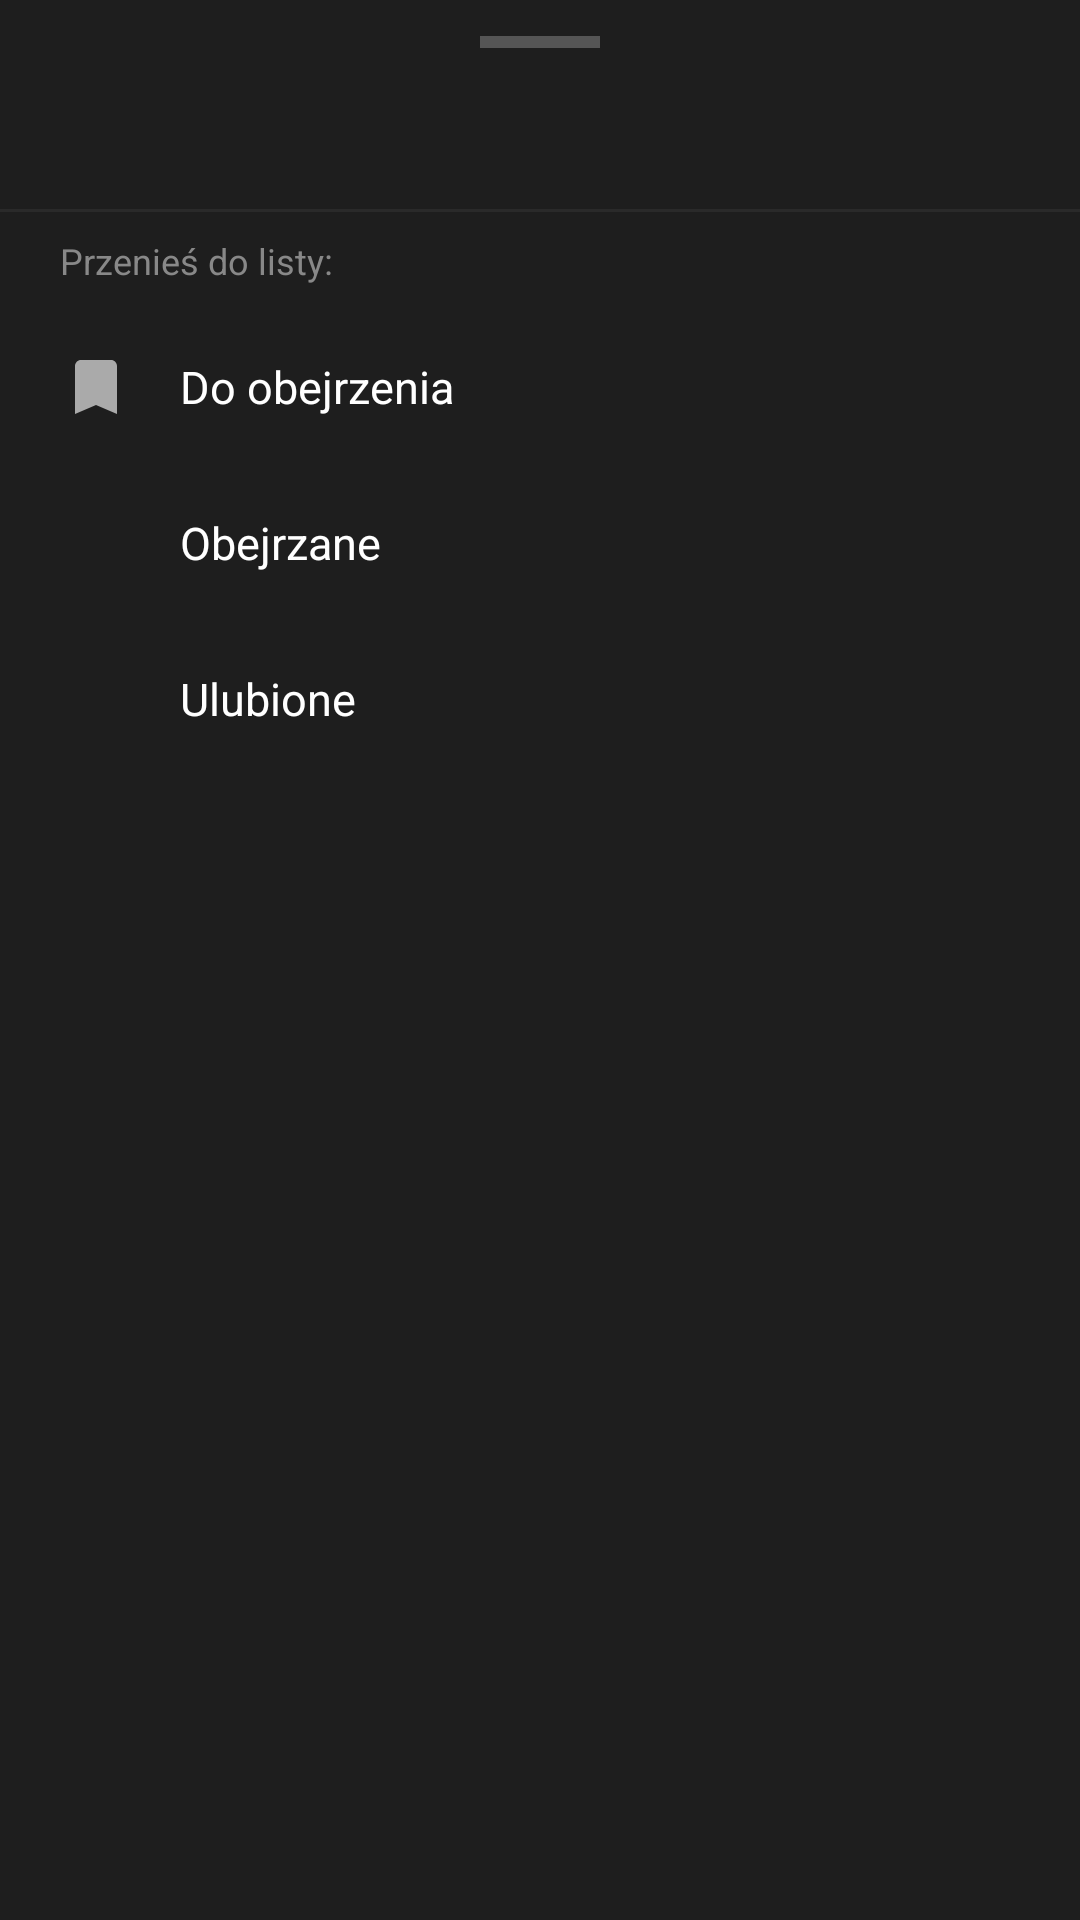

The Android layout XML behind this screen, and the referenced resources:
<!-- AndroidManifest.xml: application theme Theme.MovieApp -->
<!-- res/layout/bottom_sheet_move_to_list.xml -->
<?xml version="1.0" encoding="utf-8"?>
<LinearLayout
    xmlns:android="http://schemas.android.com/apk/res/android"
    android:layout_width="match_parent"
    android:layout_height="wrap_content"
    android:orientation="vertical"
    android:background="#1E1E1E"
    android:paddingBottom="24dp">

    
    <View
        android:layout_width="40dp"
        android:layout_height="4dp"
        android:layout_gravity="center_horizontal"
        android:layout_marginTop="12dp"
        android:layout_marginBottom="8dp"
        android:background="#555555"/>

    
    <TextView
        android:id="@+id/movieTitle"
        android:layout_width="match_parent"
        android:layout_height="wrap_content"
        android:textColor="#FFFFFF"
        android:textSize="16sp"
        android:textStyle="bold"
        android:paddingHorizontal="20dp"
        android:paddingVertical="12dp"
        android:maxLines="1"
        android:ellipsize="end"/>

    <View
        android:layout_width="match_parent"
        android:layout_height="1dp"
        android:background="#2A2A2A"
        android:layout_marginBottom="8dp"/>

    <TextView
        android:layout_width="match_parent"
        android:layout_height="wrap_content"
        android:text="Przenieś do listy:"
        android:textColor="#888888"
        android:textSize="12sp"
        android:paddingHorizontal="20dp"
        android:paddingBottom="8dp"/>

    
    <LinearLayout
        android:id="@+id/btnMoveWatchlist"
        android:layout_width="match_parent"
        android:layout_height="52dp"
        android:orientation="horizontal"
        android:gravity="center_vertical"
        android:paddingHorizontal="20dp"
        android:background="?attr/selectableItemBackground">

        <ImageView
            android:layout_width="24dp"
            android:layout_height="24dp"
            android:src="@drawable/ic_watchlist"
            android:tint="#AAAAAA"
            android:layout_marginEnd="16dp"/>

        <TextView
            android:layout_width="wrap_content"
            android:layout_height="wrap_content"
            android:text="Do obejrzenia"
            android:textColor="#FFFFFF"
            android:textSize="15sp"/>

        <View android:layout_width="0dp" android:layout_height="0dp" android:layout_weight="1"/>

        <ImageView
            android:id="@+id/checkWatchlist"
            android:layout_width="20dp"
            android:layout_height="20dp"
            android:src="@drawable/ic_watched"
            android:tint="#E50914"
            android:visibility="gone"/>

    </LinearLayout>

    
    <LinearLayout
        android:id="@+id/btnMoveWatched"
        android:layout_width="match_parent"
        android:layout_height="52dp"
        android:orientation="horizontal"
        android:gravity="center_vertical"
        android:paddingHorizontal="20dp"
        android:background="?attr/selectableItemBackground">

        <ImageView
            android:layout_width="24dp"
            android:layout_height="24dp"
            android:src="@drawable/ic_watched"
            android:tint="#AAAAAA"
            android:layout_marginEnd="16dp"/>

        <TextView
            android:layout_width="wrap_content"
            android:layout_height="wrap_content"
            android:text="Obejrzane"
            android:textColor="#FFFFFF"
            android:textSize="15sp"/>

        <View android:layout_width="0dp" android:layout_height="0dp" android:layout_weight="1"/>

        <ImageView
            android:id="@+id/checkWatched"
            android:layout_width="20dp"
            android:layout_height="20dp"
            android:src="@drawable/ic_watched"
            android:tint="#E50914"
            android:visibility="gone"/>

    </LinearLayout>

    
    <LinearLayout
        android:id="@+id/btnMoveFavourite"
        android:layout_width="match_parent"
        android:layout_height="52dp"
        android:orientation="horizontal"
        android:gravity="center_vertical"
        android:paddingHorizontal="20dp"
        android:background="?attr/selectableItemBackground">

        <ImageView
            android:layout_width="24dp"
            android:layout_height="24dp"
            android:src="@drawable/ic_favourite"
            android:tint="#AAAAAA"
            android:layout_marginEnd="16dp"/>

        <TextView
            android:layout_width="wrap_content"
            android:layout_height="wrap_content"
            android:text="Ulubione"
            android:textColor="#FFFFFF"
            android:textSize="15sp"/>

        <View android:layout_width="0dp" android:layout_height="0dp" android:layout_weight="1"/>

        <ImageView
            android:id="@+id/checkFavourite"
            android:layout_width="20dp"
            android:layout_height="20dp"
            android:src="@drawable/ic_watched"
            android:tint="#E50914"
            android:visibility="gone"/>

    </LinearLayout>

</LinearLayout>
<!-- resources referenced by this layout -->
<resources>
  <!-- drawable ic_watchlist (drawable) -->
  <?xml version="1.0" encoding="utf-8"?>
  <vector xmlns:android="http://schemas.android.com/apk/res/android"
      android:width="24dp"
      android:height="24dp"
      android:viewportWidth="24"
      android:viewportHeight="24">
      <path
          android:fillColor="#FFFFFF"
          android:pathData="M17,3H7C5.9,3 5,3.9 5,5v16l7-3 7,3V5C19,3.9 18.1,3 17,3z"/>
  </vector>
  <style name="Theme.MovieApp" parent="Theme.MaterialComponents.DayNight.NoActionBar">
          <item name="colorPrimary">#E50914</item>
          <item name="colorPrimaryVariant">#B20710</item>
          <item name="colorOnPrimary">#FFFFFF</item>
          <item name="android:windowBackground">#121212</item>
          <item name="android:statusBarColor">#1A1A1A</item>
          <item name="android:navigationBarColor">#1A1A1A</item>
      </style>
</resources>
